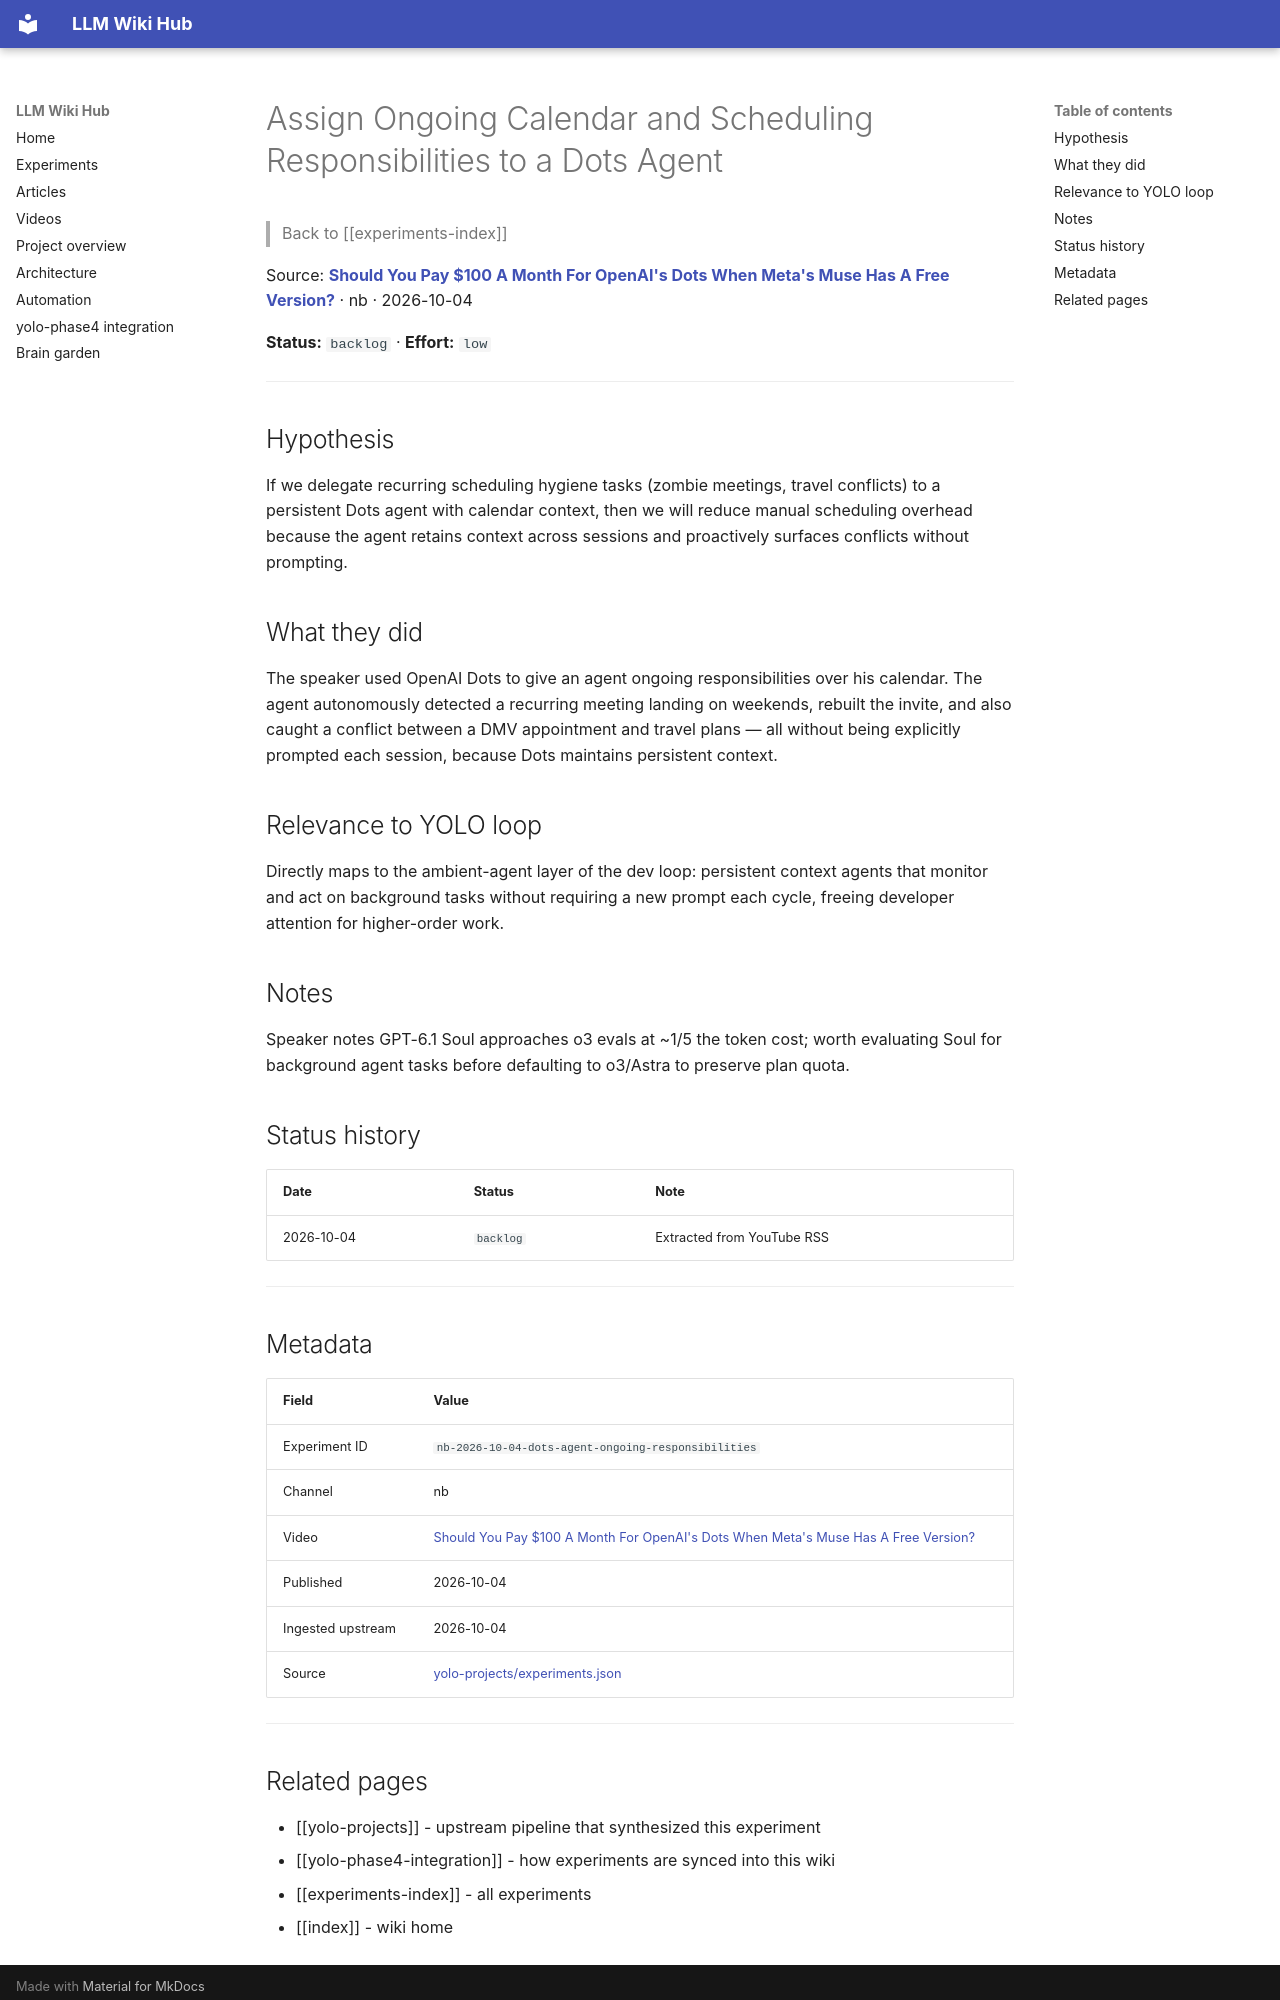

repository: Anguijm/llm-wiki-hub · page: experiments/nb-2026-10-04-dots-agent-ongoing-responsibilities/index.html · generator: mkdocs

# Assign Ongoing Calendar and Scheduling Responsibilities to a Dots Agent

> Back to [[experiments-index]]

Source: **[Should You Pay $100 A Month For OpenAI's Dots When Meta's Muse Has A Free Version?](https://www.youtube.com/watch?v=lnB4Zckx_34)** · nb · 2026-10-04

**Status:** `backlog` · **Effort:** `low`

---

## Hypothesis

If we delegate recurring scheduling hygiene tasks (zombie meetings, travel conflicts) to a persistent Dots agent with calendar context, then we will reduce manual scheduling overhead because the agent retains context across sessions and proactively surfaces conflicts without prompting.

## What they did

The speaker used OpenAI Dots to give an agent ongoing responsibilities over his calendar. The agent autonomously detected a recurring meeting landing on weekends, rebuilt the invite, and also caught a conflict between a DMV appointment and travel plans — all without being explicitly prompted each session, because Dots maintains persistent context.

## Relevance to YOLO loop

Directly maps to the ambient-agent layer of the dev loop: persistent context agents that monitor and act on background tasks without requiring a new prompt each cycle, freeing developer attention for higher-order work.

## Notes

Speaker notes GPT-6.1 Soul approaches o3 evals at ~1/5 the token cost; worth evaluating Soul for background agent tasks before defaulting to o3/Astra to preserve plan quota.

## Status history

| Date | Status | Note |
|---|---|---|
| 2026-10-04 | `backlog` | Extracted from YouTube RSS |

---

## Metadata

| Field | Value |
|---|---|
| Experiment ID | `nb-2026-10-04-dots-agent-ongoing-responsibilities` |
| Channel | nb |
| Video | [Should You Pay $100 A Month For OpenAI's Dots When Meta's Muse Has A Free Version?](https://www.youtube.com/watch?v=lnB4Zckx_34) |
| Published | 2026-10-04 |
| Ingested upstream | 2026-10-04 |
| Source | [yolo-projects/experiments.json](https://github.com/Anguijm/yolo-projects/blob/main/experiments.json) |

---
